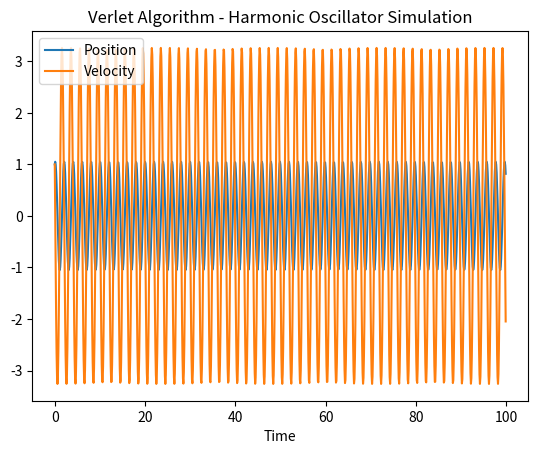

Reproduce this figure in Python.
import numpy as np
import matplotlib.pyplot as plt

def verlet(x0, v0, w, num_steps, h):
    x = np.zeros(num_steps)
    v = np.zeros(num_steps)
    x[0] = x0
    v[0] = v0

    for i in range(1, num_steps):
        x[i] = x[i-1] + v[i-1] * h + 0.5 * (-w**2) * x[i-1] * h**2
        v[i] = v[i-1] + 0.5 * (-w**2) * (x[i-1] + x[i]) * h

    return x, v

x0 = 1.0
v0 = 1.0
w = np.pi
num_steps = 1000
h = 0.1

x,v = verlet(x0, v0, w, num_steps, h)

t = np.arange(0, num_steps * h, h)
plt.plot(t, x, label='Position')
plt.plot(t, v, label='Velocity')
plt.title('Verlet Algorithm - Harmonic Oscillator Simulation')
plt.xlabel('Time')
plt.legend()
plt.show()